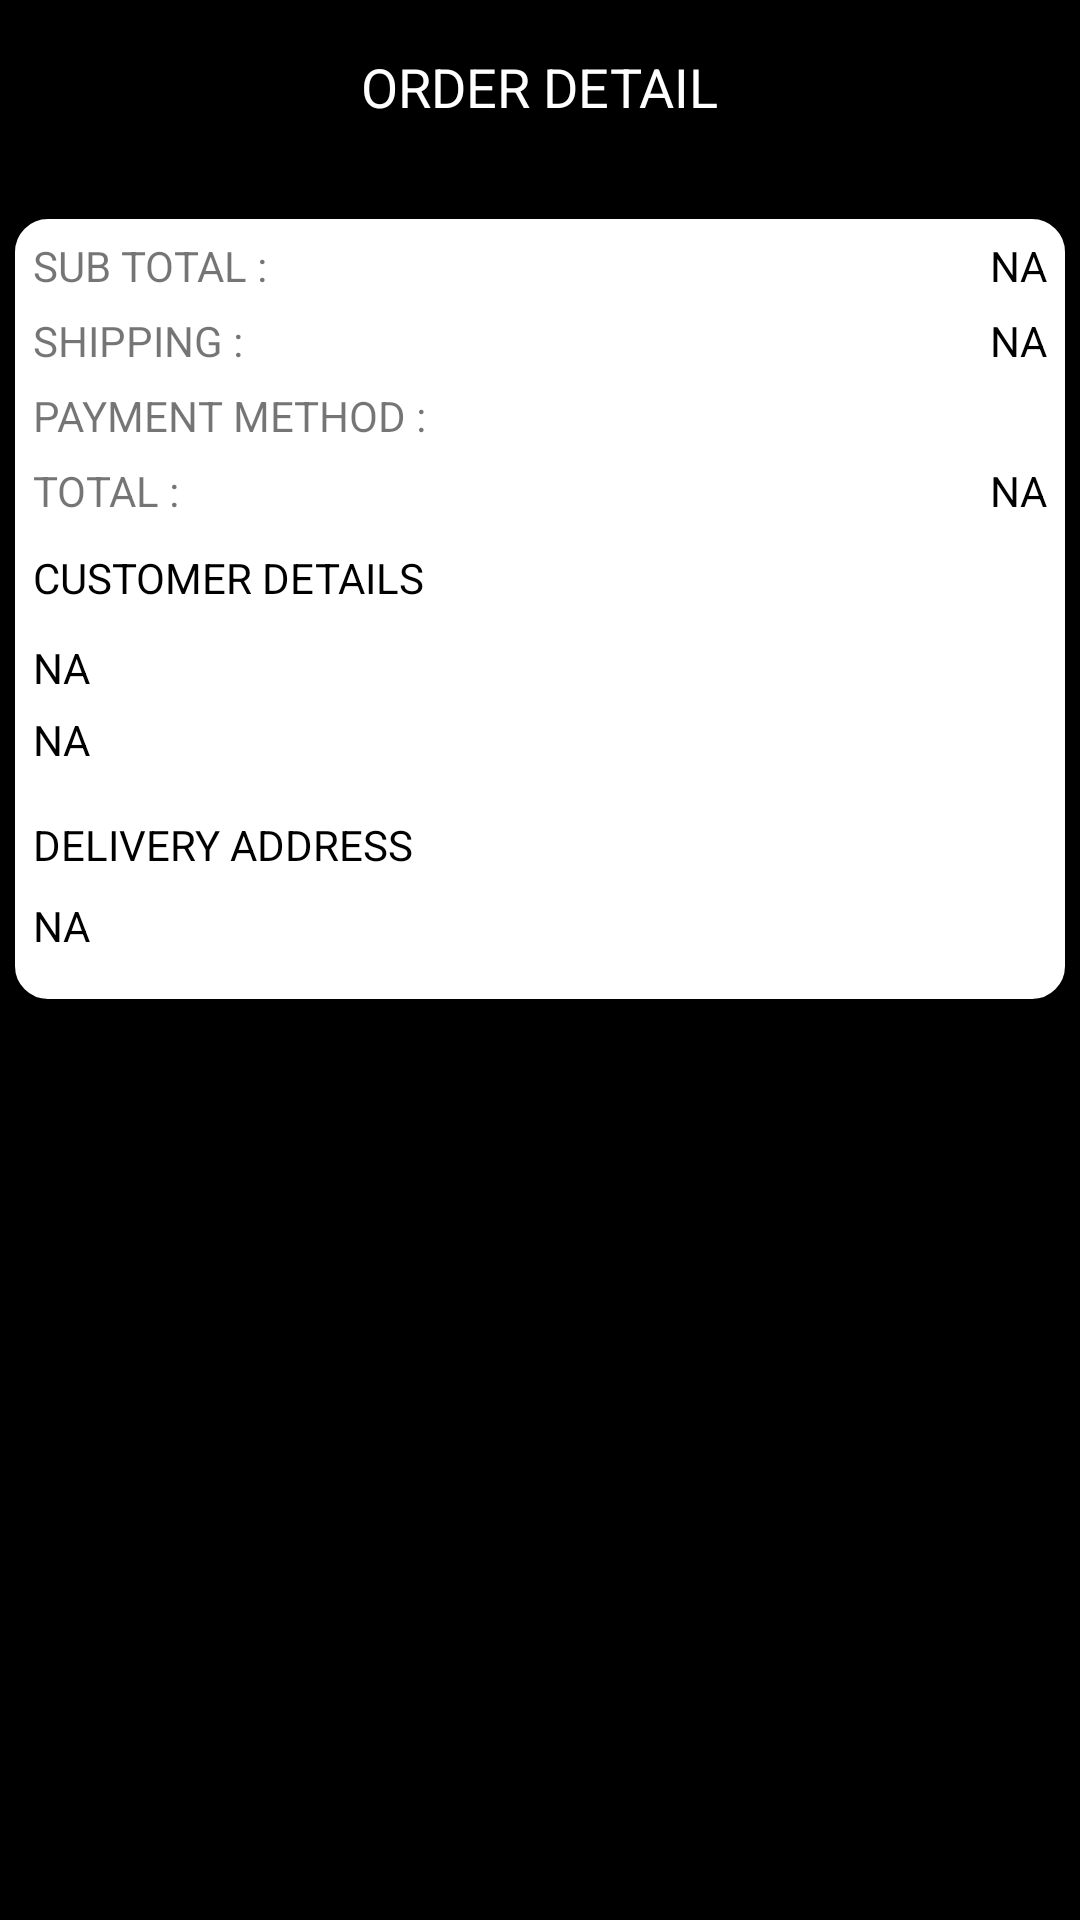

Here is an Android app screen rendered from its layout file. Give the layout XML and the strings, colors and styles it references.
<!-- AndroidManifest.xml: application theme AppTheme -->
<!-- res/layout/activity_order_deatils.xml -->
<?xml version="1.0" encoding="utf-8"?>

<LinearLayout xmlns:android="http://schemas.android.com/apk/res/android"
    xmlns:tools="http://schemas.android.com/tools"
    android:layout_width="match_parent"
    android:layout_height="match_parent"
    xmlns:app="http://schemas.android.com/apk/res-auto"
    android:background="#000"
    android:orientation="vertical">
    <android.support.v7.widget.Toolbar
        android:id="@+id/toolbar"
        android:layout_width="match_parent"
        android:layout_height="58dp"


        app:popupTheme="@style/ThemeOverlay.AppCompat.Light"
        app:theme="@style/ThemeOverlay.AppCompat.Dark.ActionBar"
        android:minHeight="?attr/actionBarSize"
        android:titleTextColor="#ffffff">

        <LinearLayout
            android:layout_width="wrap_content"
            android:layout_gravity="center"
            android:layout_height="wrap_content">

            <TextView
                android:layout_width="wrap_content"
                android:textColor="#fff"
                android:textSize="18dp"
                android:layout_height="wrap_content"
                android:text="ORDER DETAIL"/>
        </LinearLayout>
    </android.support.v7.widget.Toolbar>

    <android.support.v7.widget.RecyclerView
        android:id="@+id/recycler_productlist"
        android:layout_width="match_parent"
        android:background="#fff"
        android:layout_margin="5dp"
        android:layout_height="wrap_content">

    </android.support.v7.widget.RecyclerView>

    <LinearLayout
        android:layout_width="match_parent"
        android:orientation="vertical"
        android:layout_margin="5dp"
        android:background="@drawable/rounded_border_whitebtn"
        android:layout_height="wrap_content">

        <LinearLayout
            android:layout_width="match_parent"
            android:orientation="horizontal"
            android:layout_marginLeft="6dp"
            android:layout_marginRight="6dp"
            android:layout_marginTop="6dp"
            android:layout_height="wrap_content">
        <TextView
            android:layout_width="wrap_content"
            android:layout_height="wrap_content"
            android:text="SUB TOTAL : "/>
            <TextView
                android:id="@+id/txt_total"
                android:layout_width="match_parent"
                android:layout_height="wrap_content"
                android:textColor="#000"
                android:gravity="end"
                android:text="NA"/>
        </LinearLayout>

        <LinearLayout
            android:layout_width="match_parent"
            android:orientation="horizontal"
            android:layout_marginLeft="6dp"
            android:layout_marginRight="6dp"
            android:layout_marginTop="6dp"
            android:layout_height="wrap_content">
            <TextView
                android:layout_width="wrap_content"
                android:layout_height="wrap_content"
                android:text="SHIPPING : "/>
            <TextView
                android:id="@+id/txt_shipping"

                android:layout_width="match_parent"
                android:layout_height="wrap_content"
                android:textColor="#000"

                android:gravity="end"
                android:text="NA"/>
        </LinearLayout>
        <LinearLayout
            android:layout_width="match_parent"
            android:orientation="horizontal"
            android:layout_marginLeft="6dp"
            android:layout_marginRight="6dp"
            android:layout_marginTop="6dp"
            android:layout_height="wrap_content">
            <TextView
                android:layout_width="wrap_content"
                android:layout_height="wrap_content"
                android:text="PAYMENT METHOD : "/>

        </LinearLayout>
        <LinearLayout
            android:layout_width="match_parent"
            android:orientation="horizontal"
            android:layout_marginLeft="6dp"
            android:layout_marginRight="6dp"
            android:layout_marginTop="6dp"
            android:layout_height="wrap_content">
            <TextView
                android:layout_width="wrap_content"
                android:layout_height="wrap_content"
                android:text="TOTAL : "/>
            <TextView
                android:id="@+id/txt_paymenttotal"

                android:layout_width="match_parent"
                android:layout_height="wrap_content"
                android:textColor="#000"

                android:gravity="end"
                android:text="NA"/>
        </LinearLayout>
        <LinearLayout
            android:layout_width="match_parent"
            android:orientation="horizontal"
            android:layout_marginLeft="6dp"
            android:layout_marginRight="6dp"
            android:layout_marginTop="10dp"
            android:layout_height="wrap_content">
            <TextView
                android:layout_width="wrap_content"
                android:layout_height="wrap_content"
                android:textColor="#000"

                android:text="CUSTOMER DETAILS"/>

        </LinearLayout>

        <LinearLayout
            android:layout_width="match_parent"
            android:orientation="vertical"
            android:layout_marginLeft="6dp"
            android:layout_marginRight="6dp"
            android:layout_marginTop="6dp"
            android:layout_height="wrap_content">
            <TextView
                android:id="@+id/txt_email"
                android:layout_width="wrap_content"
                android:layout_height="wrap_content"
                android:layout_marginTop="5dp"
                android:textColor="#000"

                android:text="NA"/>
            <TextView
                android:id="@+id/txt_phone"

                android:layout_width="wrap_content"
                android:layout_height="wrap_content"
                android:layout_marginTop="5dp"
                android:textColor="#000"

                android:text="NA"/>

        </LinearLayout>
        <LinearLayout
            android:layout_width="match_parent"
            android:orientation="horizontal"
            android:layout_marginLeft="6dp"
            android:layout_marginRight="6dp"
            android:layout_marginTop="16dp"

            android:layout_height="wrap_content">
            <TextView
                android:layout_width="wrap_content"
                android:layout_height="wrap_content"
                android:textColor="#000"

                android:text="DELIVERY ADDRESS"/>

        </LinearLayout>
        <LinearLayout
            android:layout_width="match_parent"
            android:orientation="vertical"
            android:layout_marginLeft="6dp"
            android:layout_marginRight="6dp"
            android:layout_marginTop="3dp"
            android:layout_marginBottom="6dp"
            android:layout_height="wrap_content">

            <TextView
                android:id="@+id/txt_address"
                android:layout_width="wrap_content"
                android:layout_height="wrap_content"
                android:layout_marginTop="5dp"

                android:text="NA"
                android:textColor="#000" />


        </LinearLayout>

        <LinearLayout
            android:layout_width="match_parent"
            android:orientation="vertical"
            android:layout_marginLeft="6dp"
            android:gravity="center"
            android:layout_marginRight="6dp"
            android:layout_marginTop="3dp"
            android:layout_marginBottom="6dp"
            android:layout_height="wrap_content">

            <Button

                android:id="@+id/btn_reorder"
                android:layout_width="match_parent"
                android:layout_height="wrap_content"
                android:layout_marginTop="5dp"
                android:layout_marginBottom="5dp"
android:visibility="gone"
                android:background="@drawable/white_rounded_border_btn"

                android:text="Re-Order"
                android:textColor="#000" />


        </LinearLayout>

    </LinearLayout>

</LinearLayout>
<!-- resources referenced by this layout -->
<resources>
  <!-- drawable rounded_border_whitebtn (drawable) -->
  <selector xmlns:android="http://schemas.android.com/apk/res/android">
      <item>
          <shape android:shape="rectangle">
              <solid android:color="#ffffff"/>
              <corners android:radius="10dp" />
              <stroke
                  android:width="2dp"
                  android:color="#ffffff"
                  />
          </shape>
      </item>
  </selector>
  <!-- drawable white_rounded_border_btn (drawable) -->
  <selector xmlns:android="http://schemas.android.com/apk/res/android">
      <item>
          <shape android:shape="rectangle">
              <solid android:color="#ffffff"/>
              <corners android:radius="10dp" />
              <stroke
                  android:width="2dp"
                  android:color="#C0BCBC"
                  />
          </shape>
      </item>
  </selector>
  <style name="AppTheme" parent="Theme.AppCompat.Light.NoActionBar">
          
          <item name="colorPrimary">@color/colorPrimary</item>
          <item name="colorPrimaryDark">@color/colorPrimaryDark</item>
          <item name="colorAccent">@color/colorAccent</item>
  
  
  
      </style>
  <!-- not gathered from this repository: default colours our renderer supplied (Android Studio template values) -->
  <color name="colorPrimary">#FF6200EE</color>
  <color name="colorPrimaryDark">#FF3700B3</color>
  <color name="colorAccent">#FF03DAC5</color>
</resources>
